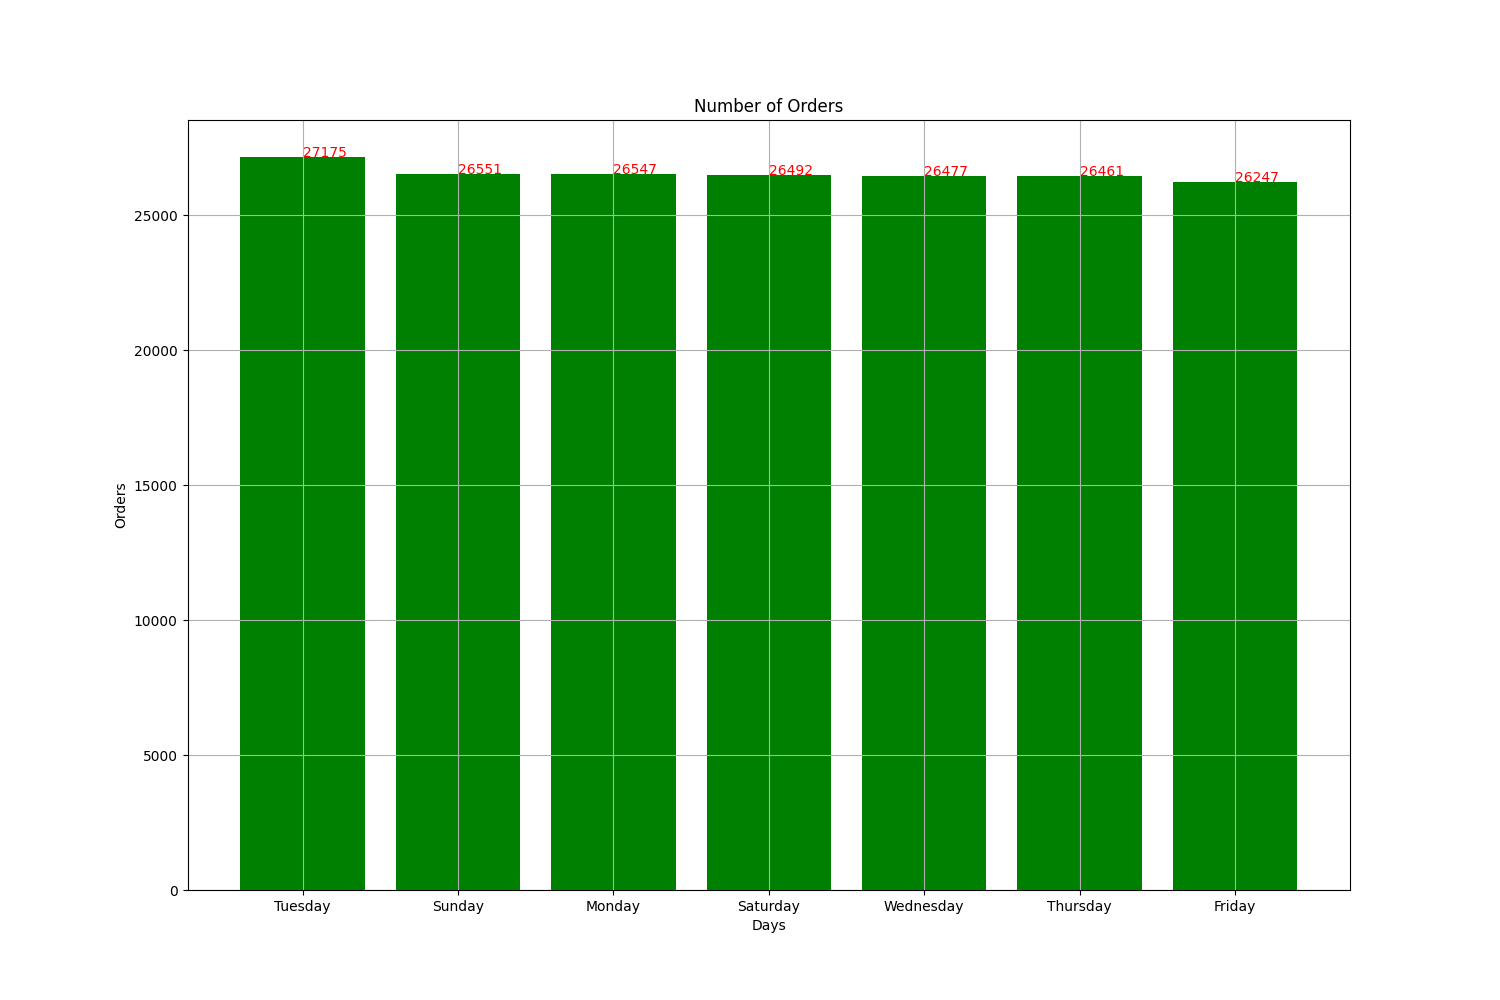

The file beside this chart, header and first rows:
day name, count
Tuesday, 27175
Sunday, 26551
Monday, 26547
Saturday, 26492
Wednesday, 26477
Thursday, 26461
Friday, 26247
